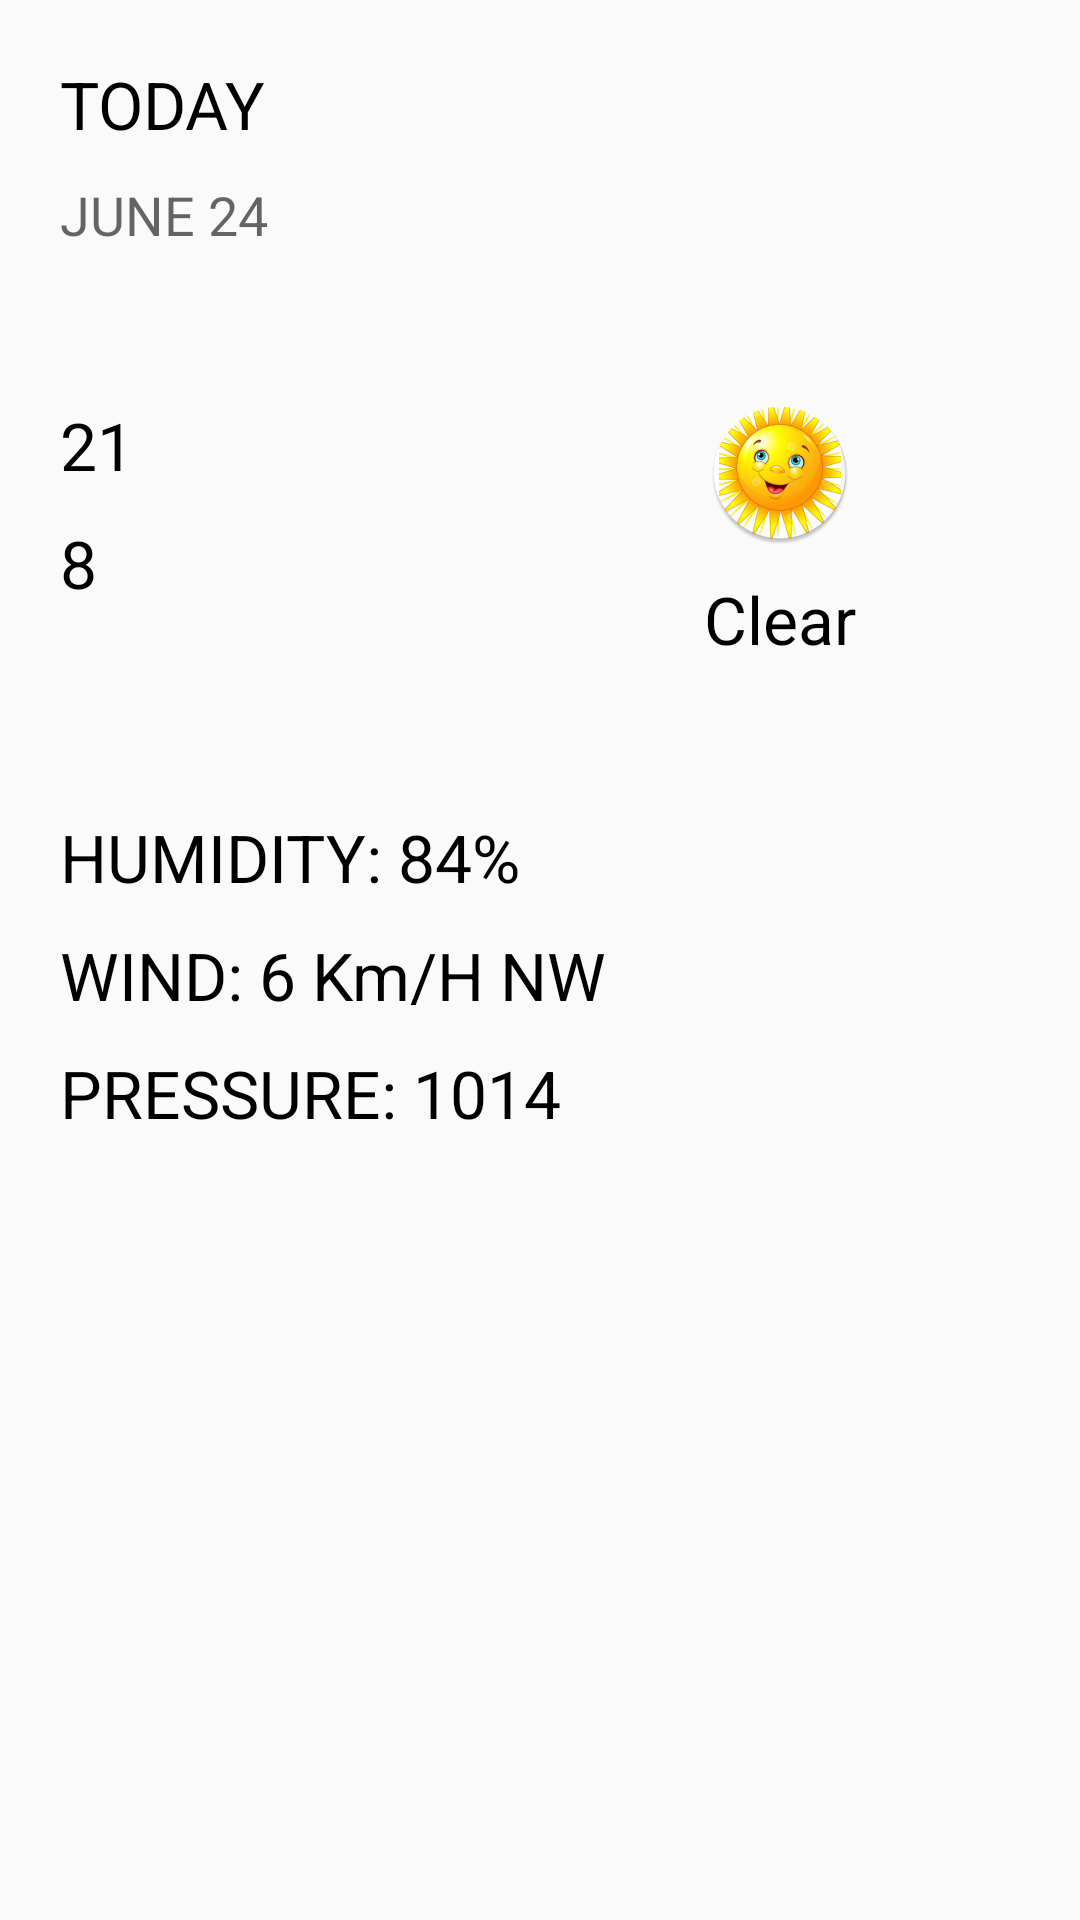

The Android layout XML behind this screen, and the referenced resources:
<!-- AndroidManifest.xml: application theme AppTheme -->
<!-- res/layout/fragment_detail.xml -->
<ScrollView xmlns:android="http://schemas.android.com/apk/res/android"
    xmlns:tools="http://schemas.android.com/tools"
    android:layout_width="match_parent"
    android:layout_height="match_parent">
<LinearLayout
    android:layout_width="match_parent"
    android:layout_height="wrap_content"
    android:orientation="vertical"
    android:padding="20dp"
    tools:context="com.bhargavi.laxmi.sunshine.DetailActivityFragment">


    <TextView
        android:id="@+id/detail_text_view"
        android:layout_width="wrap_content"
        android:layout_height="wrap_content"
        android:text="TODAY"
        android:textAppearance="?android:attr/textAppearanceLarge" />

    <TextView
        android:id="@+id/date_text_view"
        android:layout_width="wrap_content"
        android:layout_height="wrap_content"
        android:layout_marginTop="10dp"
        android:text="JUNE 24"
        android:textAppearance="?android:attr/textAppearanceMedium" />

    <LinearLayout
        android:layout_width="match_parent"
        android:layout_height="wrap_content"
        android:layout_marginTop="50dp"
        android:orientation="horizontal">

        <LinearLayout
            android:layout_width="0dp"
            android:layout_height="wrap_content"
            android:layout_weight="1"

            android:orientation="vertical">

            <TextView
                android:id="@+id/maxtemp_text_view"
                android:layout_width="wrap_content"
                android:layout_height="wrap_content"
                android:text="21"
                android:textAppearance="?android:attr/textAppearanceLarge"/>

            <TextView
                android:id="@+id/mintemp_text_view"
                android:layout_width="wrap_content"
                android:layout_height="wrap_content"
                android:layout_marginTop="10dp"
                android:text="8"
                android:textAppearance="?android:attr/textAppearanceLarge" />


        </LinearLayout>

        <LinearLayout
            android:layout_width="0dp"
            android:layout_height="wrap_content"
            android:layout_weight="1"
            android:gravity="center_horizontal"
            android:orientation="vertical">

            <ImageView
                android:id="@+id/weatherimage_view"
                android:layout_width="wrap_content"
                android:layout_height="wrap_content"
                android:src="@mipmap/ic_launcher" />

            <TextView
                android:id="@+id/weathertype_text_view"
                android:layout_width="wrap_content"
                android:layout_height="wrap_content"
                android:layout_marginTop="10dp"
                android:text="Clear"
                android:textAppearance="?android:attr/textAppearanceLarge" />


        </LinearLayout>


    </LinearLayout>

    <TextView
        android:id="@+id/humidity_text_view"
        android:layout_width="wrap_content"
        android:layout_height="wrap_content"
        android:layout_marginTop="50dp"
        android:text="HUMIDITY: 84%"
        android:textAppearance="?android:attr/textAppearanceLarge" />

    <TextView
        android:id="@+id/wind_text_view"
        android:layout_width="wrap_content"
        android:layout_height="wrap_content"
        android:layout_marginTop="10dp"
        android:text="WIND: 6 Km/H NW"
        android:textAppearance="?android:attr/textAppearanceLarge" />

    <TextView
        android:id="@+id/pressure_text_view"
        android:layout_width="wrap_content"
        android:layout_height="wrap_content"
        android:layout_marginTop="10dp"
        android:text="PRESSURE: 1014"
        android:textAppearance="?android:attr/textAppearanceLarge" />

</LinearLayout>
</ScrollView>
<!-- resources referenced by this layout -->
<resources>
  <!-- mipmap ic_launcher: png bitmap (mipmap-hdpi, 11405 bytes) -->
  <style name="AppTheme" parent="@style/Theme.AppCompat.Light.DarkActionBar">
          <item name="colorPrimary">@color/sunshine_light_blue</item>
          <item name="colorPrimaryDark">@color/sunshine_light_blue</item>
          <item name="android:textColorPrimary">@android:color/black</item>
      </style>
</resources>
